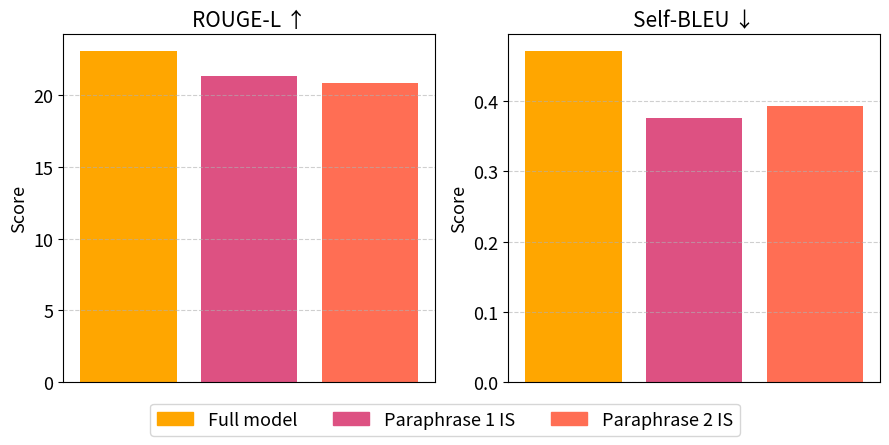
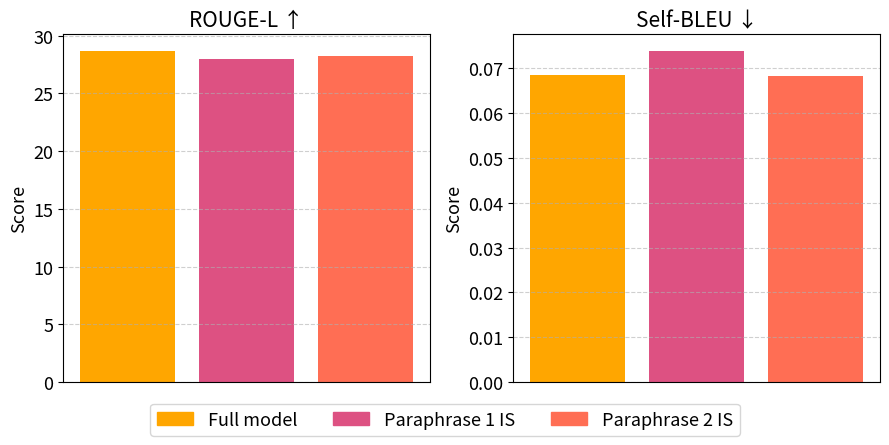

Write Python code to recreate these figures, in order.
import matplotlib.pyplot as plt
import numpy as np

# Tên mô hình
variants = ["Full model", "Paraphrase 1 IS", "Paraphrase 2 IS"]

# Giá trị theo từng metric
rougeL_yelp = [23.09, 21.36, 20.84]
rougeL_amazon = [28.68, 27.96, 28.20]

selfbleu_yelp = [0.4718, 0.3760, 0.3929]
selfbleu_amazon = [0.0685, 0.0739, 0.0682]

# Màu theo mô hình
colors = ['#ffa600', '#dd5182', '#ff6e54']  # full, para1, para2

# Font settings
font_title = 15
font_label = 13
font_legend = 13

def plot_comparison_bar(metric1, metric2, labels, ylabel, title1, title2, filename):
    x = np.arange(len(labels))
    width = 0.6

    fig, axs = plt.subplots(1, 2, figsize=(9, 4.5))
    
    axs[0].bar(x, metric1, color=colors)
    axs[0].set_title(title1, fontsize=font_title)
    axs[0].set_ylabel(ylabel, fontsize=font_label)
    axs[0].tick_params(axis='y', labelsize=font_label)
    axs[0].set_xticks([])
    axs[0].grid(axis='y', linestyle='--', alpha=0.6)

    axs[1].bar(x, metric2, color=colors)
    axs[1].set_title(title2, fontsize=font_title)
    axs[1].set_ylabel(ylabel, fontsize=font_label)
    axs[1].tick_params(axis='y', labelsize=font_label)
    axs[1].set_xticks([])
    axs[1].grid(axis='y', linestyle='--', alpha=0.6)

    # Add legend
    handles = [plt.Rectangle((0,0),1,1, color=c) for c in colors]
    fig.legend(handles, labels, loc='lower center', ncol=3, fontsize=font_legend)

    plt.tight_layout(rect=[0, 0.08, 1, 1])
    plt.savefig(filename, dpi=300)
    plt.close()

# Tạo biểu đồ
plot_comparison_bar(
    rougeL_yelp, selfbleu_yelp,
    variants,
    ylabel="Score",
    title1="ROUGE-L ↑", 
    title2="Self-BLEU ↓",
    filename="augmentation_yelp.png"
)

plot_comparison_bar(
    rougeL_amazon, selfbleu_amazon,
    variants,
    ylabel="Score",
    title1="ROUGE-L ↑", 
    title2="Self-BLEU ↓",
    filename="augmentation_amazon.png"
)
